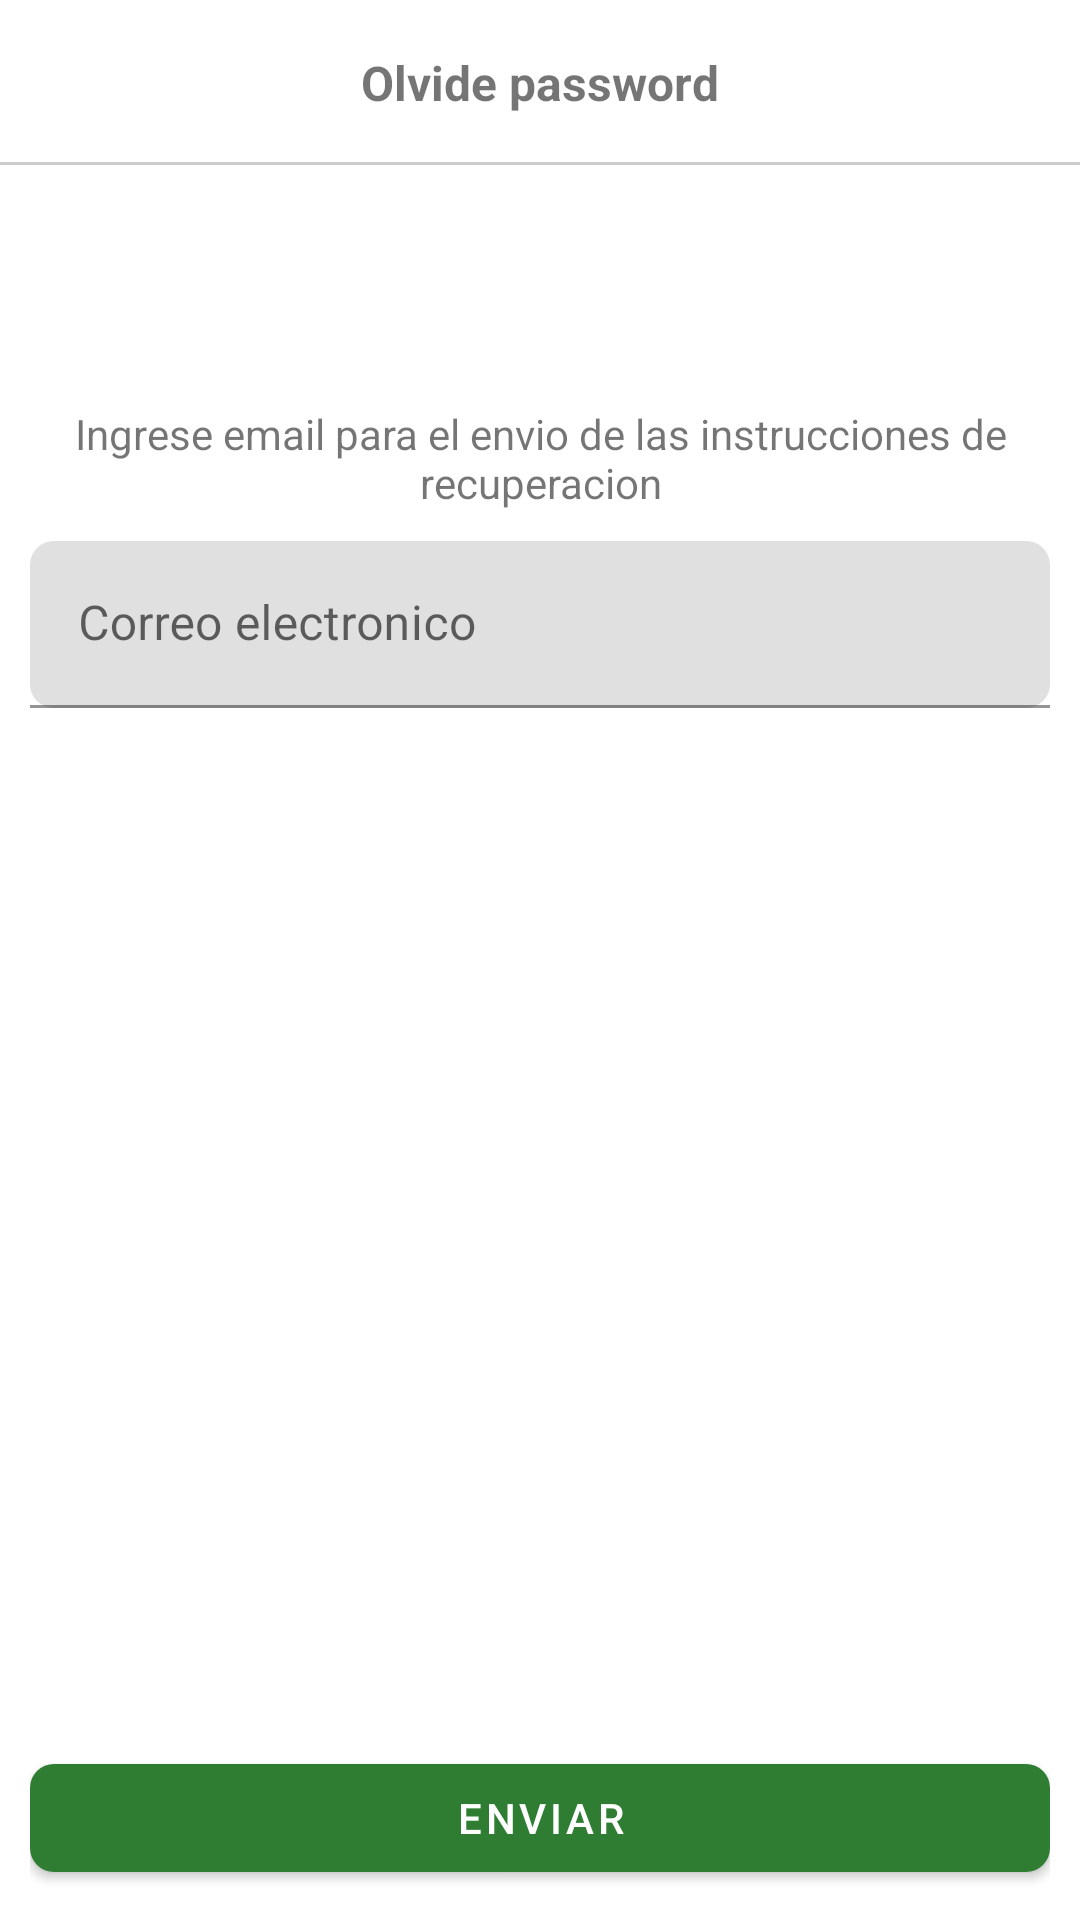

The Android layout XML behind this screen, and the referenced resources:
<!-- AndroidManifest.xml: application theme Theme.EcoVibra -->
<!-- res/layout/activity_olvide_password.xml -->
<?xml version="1.0" encoding="utf-8"?>
<RelativeLayout
    xmlns:android="http://schemas.android.com/apk/res/android"
    xmlns:app="http://schemas.android.com/apk/res-auto"
    xmlns:tools="http://schemas.android.com/tools"
    android:id="@+id/main"
    android:layout_width="match_parent"
    android:layout_height="match_parent"
    tools:context=".OlvidePassword">
    
    <RelativeLayout
        android:id="@+id/toolbarRL"
        android:layout_width="match_parent"
        android:layout_height="55dp">

        <ImageButton
            android:id="@+id/IbRegresar"
            android:padding="10dp"
            android:layout_centerVertical="true"
            android:src="@drawable/ic_regresar"
            android:background="@android:color/transparent"
            android:layout_width="wrap_content"
            android:layout_height="wrap_content"/>
        
        <TextView
            android:id="@+id/Txt_olvide_pass"
            android:textStyle="bold"
            android:textSize="16sp"
            android:text="@string/Txt_olvide_pass"
            android:layout_width="wrap_content"
            android:layout_height="wrap_content"
            android:layout_centerInParent="true"/>

        <View
            android:background="#cccccc"
            android:layout_alignParentBottom="true"
            android:layout_width="match_parent"
            android:layout_height="1dp"/>


    </RelativeLayout>

    <RelativeLayout
        android:layout_below="@id/toolbarRL"
        android:padding="10dp"
        android:layout_width="match_parent"
        android:layout_height="match_parent">
        
        <androidx.appcompat.widget.AppCompatImageView
            android:id="@+id/iconoPass"
            android:layout_width="70dp"
            android:layout_height="70dp"
            android:src="@drawable/icono_password"
            android:layout_centerHorizontal="true"/>

        <TextView
            android:id="@+id/Txt_ingrese_email"
            android:textAlignment="center"
            android:layout_below="@+id/iconoPass"
            android:text="@string/Txt_ingrese_email"
            android:layout_width="wrap_content"
            android:layout_height="wrap_content"/>

        <com.google.android.material.textfield.TextInputLayout
            android:id="@+id/TILEmail"
            android:layout_marginTop="10dp"
            app:boxCornerRadiusBottomEnd="8dp"
            app:boxCornerRadiusBottomStart="8dp"
            app:boxCornerRadiusTopEnd="8dp"
            app:boxCornerRadiusTopStart="8dp"
            android:layout_below="@id/Txt_ingrese_email"
            android:layout_width="match_parent"
            android:layout_height="wrap_content">

            <EditText
                android:id="@+id/et_Email"
                android:hint="@string/et_Email"
                android:inputType="textEmailAddress"
                android:layout_width="match_parent"
                android:layout_height="wrap_content"/>



        </com.google.android.material.textfield.TextInputLayout>
        
        <com.google.android.material.button.MaterialButton
            android:id="@+id/btn_enviar"
            android:layout_width="match_parent"
            android:layout_height="wrap_content"
            app:cornerRadius="8dp"
            android:layout_alignParentBottom="true"
            android:textAllCaps="true"
            android:text="@string/btn_enviar"/>
        
        
    </RelativeLayout>

</RelativeLayout>
<!-- resources referenced by this layout -->
<resources>
  <string name="Txt_ingrese_email">Ingrese email para el envio de las instrucciones de recuperacion</string>
  <string name="Txt_olvide_pass">Olvide password</string>
  <string name="btn_enviar">Enviar</string>
  <string name="et_Email">Correo electronico</string>
  <style name="Theme.EcoVibra" parent="Theme.MaterialComponents.DayNight.NoActionBar">
          
          <item name="colorPrimary">@color/green</item>
          <item name="colorPrimaryVariant">@color/black</item>
          <item name="colorOnPrimary">@color/white</item>
  
          
          <item name="android:statusBarColor">@color/white</item>
      </style>
  <color name="green">#2E7D32</color>
  <color name="black">#FF000000</color>
  <color name="white">#FFFFFFFF</color>
</resources>
